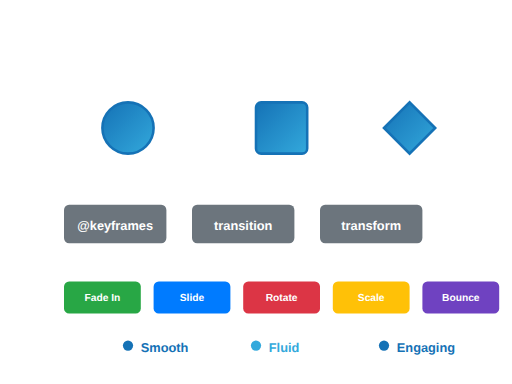
t = 0.00 s
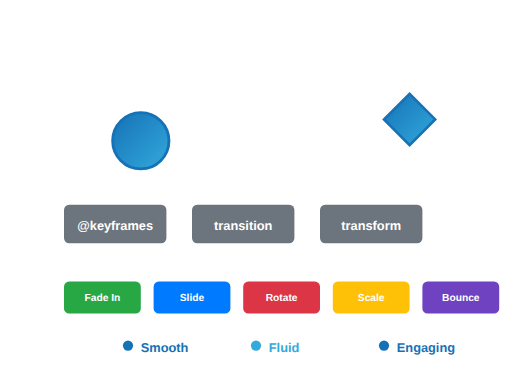
t = 0.50 s
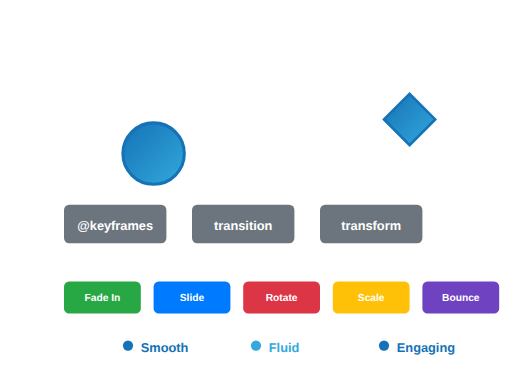
t = 1.00 s
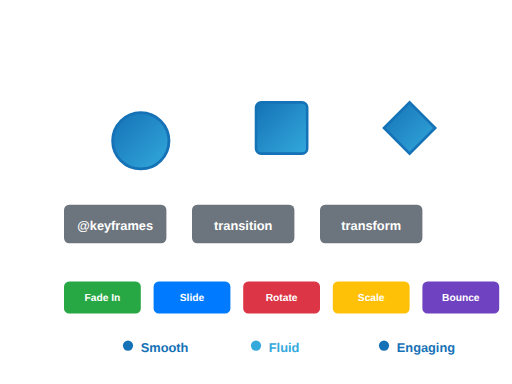
t = 1.50 s
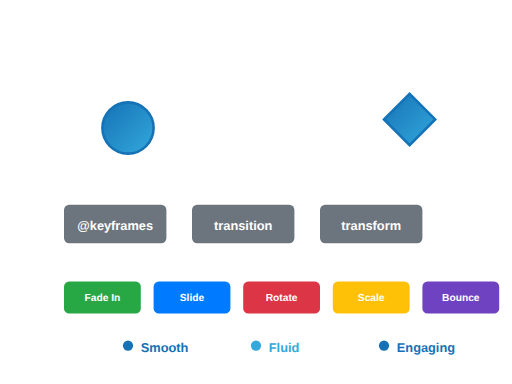
t = 2.00 s
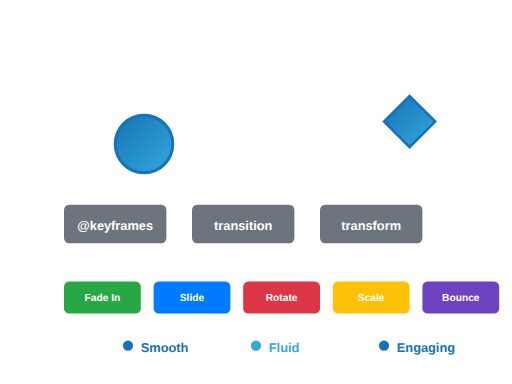
t = 2.63 s

The animated SVG that drew these frames (rendered in a browser with its animation timeline set to each time). Animation: 3 SMIL elements (animateTransform=3); one cycle of 3.00 s, repeats indefinitely.

<svg width="400" height="300" viewBox="0 0 400 300" xmlns="http://www.w3.org/2000/svg">
  <defs>
    <linearGradient id="animationGradient" x1="0%" y1="0%" x2="100%" y2="100%">
      <stop offset="0%" style="stop-color:#1572b6;stop-opacity:1" />
      <stop offset="100%" style="stop-color:#33a9dc;stop-opacity:1" />
    </linearGradient>
  </defs>
  
  <!-- Animated Elements -->
  <circle cx="100" cy="100" r="20" fill="url(#animationGradient)" stroke="#1572b6" stroke-width="2">
    <animateTransform attributeName="transform" type="scale" values="1;1.2;1" dur="2s" repeatCount="indefinite"/>
  </circle>
  
  <rect x="200" y="80" width="40" height="40" rx="4" fill="url(#animationGradient)" stroke="#1572b6" stroke-width="2">
    <animateTransform attributeName="transform" type="rotate" values="0;360;0" dur="3s" repeatCount="indefinite"/>
  </rect>
  
  <polygon points="300,100 320,80 340,100 320,120" fill="url(#animationGradient)" stroke="#1572b6" stroke-width="2">
    <animateTransform attributeName="transform" type="translate" values="0,0;0,-10;0,0" dur="1.5s" repeatCount="indefinite"/>
  </polygon>
  
  <!-- CSS Animation Properties -->
  <rect x="50" y="160" width="80" height="30" rx="4" fill="#6c757d" />
  <text x="90" y="180" text-anchor="middle" fill="white" font-family="Arial, sans-serif" font-size="10" style="font-weight:bold;">@keyframes</text>
  
  <rect x="150" y="160" width="80" height="30" rx="4" fill="#6c757d" />
  <text x="190" y="180" text-anchor="middle" fill="white" font-family="Arial, sans-serif" font-size="10" style="font-weight:bold;">transition</text>
  
  <rect x="250" y="160" width="80" height="30" rx="4" fill="#6c757d" />
  <text x="290" y="180" text-anchor="middle" fill="white" font-family="Arial, sans-serif" font-size="10" style="font-weight:bold;">transform</text>
  
  <!-- Animation Types -->
  <rect x="50" y="220" width="60" height="25" rx="4" fill="#28a745" />
  <text x="80" y="235" text-anchor="middle" fill="white" font-family="Arial, sans-serif" font-size="8" style="font-weight:bold;">Fade In</text>
  
  <rect x="120" y="220" width="60" height="25" rx="4" fill="#007bff" />
  <text x="150" y="235" text-anchor="middle" fill="white" font-family="Arial, sans-serif" font-size="8" style="font-weight:bold;">Slide</text>
  
  <rect x="190" y="220" width="60" height="25" rx="4" fill="#dc3545" />
  <text x="220" y="235" text-anchor="middle" fill="white" font-family="Arial, sans-serif" font-size="8" style="font-weight:bold;">Rotate</text>
  
  <rect x="260" y="220" width="60" height="25" rx="4" fill="#ffc107" />
  <text x="290" y="235" text-anchor="middle" fill="white" font-family="Arial, sans-serif" font-size="8" style="font-weight:bold;">Scale</text>
  
  <rect x="330" y="220" width="60" height="25" rx="4" fill="#6f42c1" />
  <text x="360" y="235" text-anchor="middle" fill="white" font-family="Arial, sans-serif" font-size="8" style="font-weight:bold;">Bounce</text>
  
  <!-- Performance Indicators -->
  <circle cx="100" cy="270" r="4" fill="#1572b6" />
  <text x="110" y="275" fill="#1572b6" font-family="Arial, sans-serif" font-size="10" style="font-weight:bold;">Smooth</text>
  
  <circle cx="200" cy="270" r="4" fill="#33a9dc" />
  <text x="210" y="275" fill="#33a9dc" font-family="Arial, sans-serif" font-size="10" style="font-weight:bold;">Fluid</text>
  
  <circle cx="300" cy="270" r="4" fill="#1572b6" />
  <text x="310" y="275" fill="#1572b6" font-family="Arial, sans-serif" font-size="10" style="font-weight:bold;">Engaging</text>
</svg>
